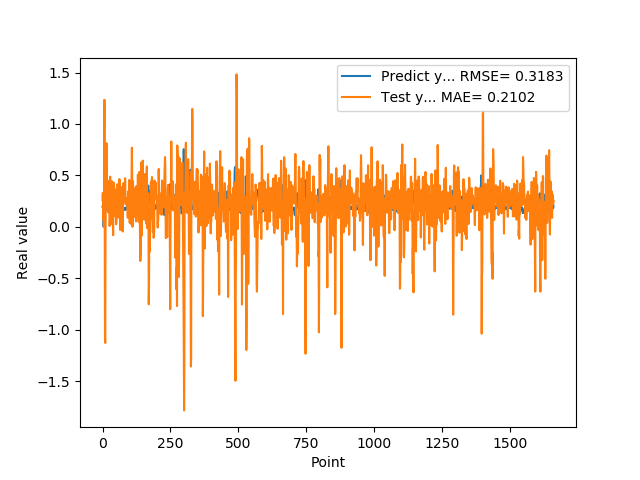

Source data for this figure (header and first rows):
1.955727785830000398e-01, 2.596622663113580254e-01
1.954265981910000005e-01, 3.306134653948487601e-01
2.004670947789999880e-01, 1.724615231439688423e-01
2.029463946819999587e-01, 7.039257735845907971e-02
0.000000000000000000e+00, 1.745342596701612015e-01
1.862521618600000151e-01, 1.386050817552847902e-03
1.862153261900000301e-01, 7.094878199782079786e-01
4.038094580169999670e-01, 1.235099872593667936e+00
4.118085205549999461e-01, 2.077179186259426047e-01
3.743042349819999948e-01, -1.081217145957397374e+00
3.571429848669999685e-01, -1.129934898146690569e+00
2.572054266930000055e-01, -3.980147734084810152e-02
2.409307956699999753e-01, 2.010198090815893679e-01
2.253161966800000249e-01, 3.224414079257537646e-01
1.935185044999999937e-01, 5.327591067107597667e-01
1.787700653079999924e-01, 8.122907268721751839e-01
1.622045934200000150e-01, 4.612417682161448762e-01
1.761920750140000269e-01, 4.504710351700624837e-01
1.883655935530000325e-01, 4.233479124728288800e-01
1.861467957499999548e-01, 4.376864032615278011e-01
1.954913884399999968e-01, 1.684316384907859621e-01
1.954011768099999935e-01, 1.408174775807015666e-01
1.660518944260000185e-01, 1.913353476517306861e-01
1.907722949980000249e-01, 1.580677087100469946e-01
2.156041562559999625e-01, 3.454140801599117072e-01
1.898660957809999716e-01, 4.479240849501096022e-01
1.770474612709999895e-01, 8.934660105816991105e-03
2.001174986360000074e-01, 7.974640830332824226e-02
1.948629021640000125e-01, 4.880194787000608492e-01
1.922753006219999894e-01, 2.815310614965952918e-01
1.779100298880000042e-01, 2.530499056657222259e-02
1.810636967419999854e-01, 2.677535178198082177e-01
1.680064052340000114e-01, 3.113756598477959159e-01
1.635809391740000174e-01, 3.642796247278586308e-01
1.706920862200000111e-01, 3.961759179400573538e-01
1.916799396280000345e-01, 4.426033289245130398e-01
2.085516005749999957e-01, 3.167738767807212752e-01
2.058236002919999752e-01, 1.437984411671582308e-01
1.828240007160000513e-01, 5.345010555964734705e-02
1.857409924269999846e-01, -8.157370085081951105e-02
1.775099337099999841e-01, 2.797638576093318674e-01
1.752161234619999952e-01, 4.288317893736053876e-01
1.971126049759999999e-01, 3.565812039899455832e-01
1.845117062330000057e-01, 3.568948971391905922e-01
1.984785944219999987e-01, 2.467111420507676067e-01
2.143009155989999692e-01, 1.644650622654635352e-01
1.841159015890000139e-01, 1.943139227513401290e-01
2.104043960570000094e-01, 1.009073872575465269e-01
2.032361328599999739e-01, 2.276397111974888809e-01
2.088565975429999833e-01, 3.623085248936160352e-01
1.960448026660000231e-01, 2.506858794467922702e-02
1.900728046889999523e-01, 7.080076678492890074e-02
1.658952832220000062e-01, 3.175329801366468252e-01
1.872539073229999851e-01, 3.979772585973402332e-01
1.852532625200000171e-01, 4.004170705927558860e-01
1.799222826959999966e-01, 4.143372492579410205e-01
2.012764066460000223e-01, 2.715880607399845381e-01
1.978618204589999985e-01, 1.808301913699624508e-01
1.950792670250000027e-01, 1.553423214621959259e-01
1.711323857310000085e-01, 8.901469037983840427e-02
1.623787879939999901e-01, 2.462980202578463063e-01
... 1,599 more rows
